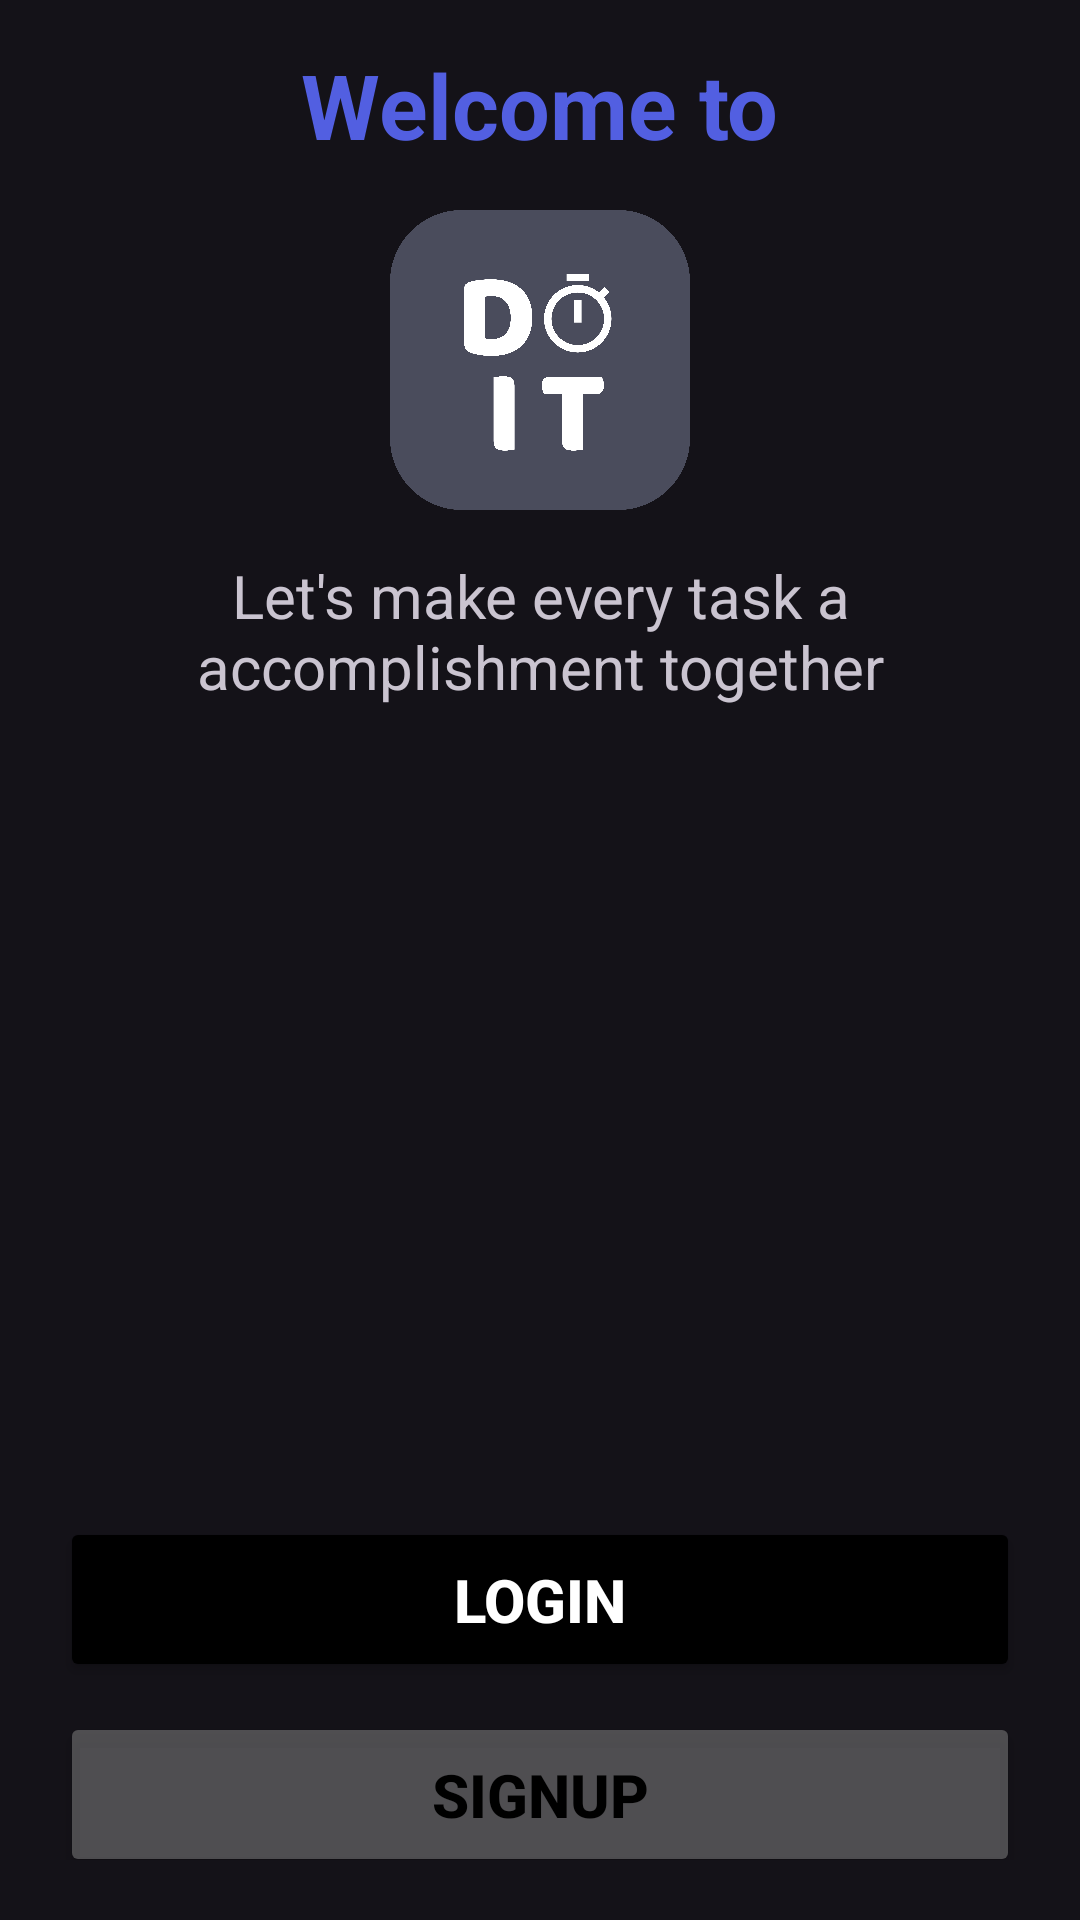

The Android layout XML behind this screen, and the referenced resources:
<!-- AndroidManifest.xml: application theme Theme.DoIt -->
<!-- res/layout/activity_welcome.xml -->
<?xml version="1.0" encoding="utf-8"?>
<LinearLayout
    xmlns:android="http://schemas.android.com/apk/res/android"
    xmlns:app="http://schemas.android.com/apk/res-auto"
    xmlns:tools="http://schemas.android.com/tools"
    android:layout_width="match_parent"
    android:layout_height="match_parent"
    android:gravity="center"
    android:orientation="vertical"
    tools:context=".MainActivity"
    android:padding="20sp">

    <TextView
        android:text="Welcome to"
        android:textSize="30sp"
        android:textStyle="bold"
        android:textColor="#525FE1"
        android:layout_width="wrap_content"
        android:layout_height="wrap_content"/>

    <ImageView
        android:layout_marginTop="15sp"
        android:background="@drawable/logo"
        android:layout_width="100sp"
        android:layout_height="100sp"/>

    <TextView
        android:layout_marginTop="15sp"
        android:textSize="20sp"
        android:layout_width="wrap_content"
        android:layout_height="wrap_content"
        android:gravity="center"
        android:text="Let's make every task a accomplishment together"
        app:layout_constraintBottom_toBottomOf="parent"
        app:layout_constraintEnd_toEndOf="parent"
        app:layout_constraintStart_toStartOf="parent"
        app:layout_constraintTop_toTopOf="parent" />

    <Button
        android:id="@+id/btn_login"
        android:text="Login"
        android:textColor="#ffff"
        android:backgroundTint="#000000"
        android:textSize="20sp"
        android:textStyle="bold"
        android:layout_marginTop="270sp"
        android:layout_width="match_parent"
        android:layout_height="55sp"/>
    <Button
        android:id="@+id/btn_signup"
        android:textColor="#000000"
        android:backgroundTint="#77929293"
        android:text="Signup"
        android:textSize="20sp"
        android:textStyle="bold"
        android:layout_marginTop="10sp"
        android:layout_width="match_parent"
        android:layout_height="55sp"/>

</LinearLayout>
<!-- resources referenced by this layout -->
<resources>
  <!-- drawable logo: png bitmap (drawable, 159143 bytes) -->
  <style name="Theme.DoIt" parent="Base.Theme.DoIt" />
  <style name="Base.Theme.DoIt" parent="Theme.Material3.Dark.NoActionBar">
          
          <item name="colorPrimary">#D4A056</item>
          <item name="colorSecondary">@color/black_light</item>
          <item name="android:statusBarColor">#333C4B</item>
          <item name="android:navigationBarColor">@color/black_dark</item>
  
      </style>
  <color name="black_light">#4A4C5C</color>
  <color name="black_dark">#333C4B</color>
</resources>
